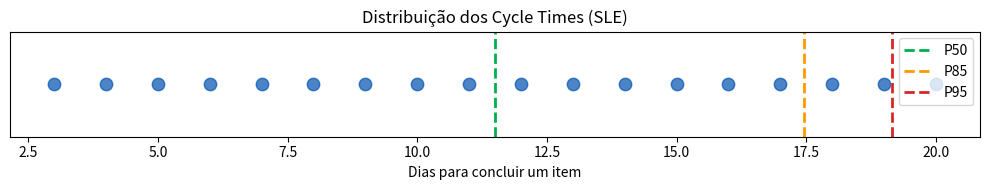

The matplotlib source for this figure:
import matplotlib.pyplot as plt
import numpy as np

# Exemplo de dados fictícios para SLE
cycle_times = np.array(
    [3, 4, 5, 6, 7, 8, 9, 10, 11, 12, 13, 14, 15, 16, 17, 18, 19, 20]
)

plt.figure(figsize=(10, 2))
plt.scatter(cycle_times, np.ones_like(cycle_times), color="#0050b0", s=80, alpha=0.7)

# Linhas verticais para percentis
for p, color in zip([50, 85, 95], ["#00b050", "#ff9900", "#d62728"]):
    perc = np.percentile(cycle_times, p)
    plt.axvline(perc, color=color, linestyle="--", lw=2, label=f"P{p}")

plt.yticks([])
plt.xlabel("Dias para concluir um item")
plt.title("Distribuição dos Cycle Times (SLE)")
plt.legend()
plt.tight_layout()
plt.show()
